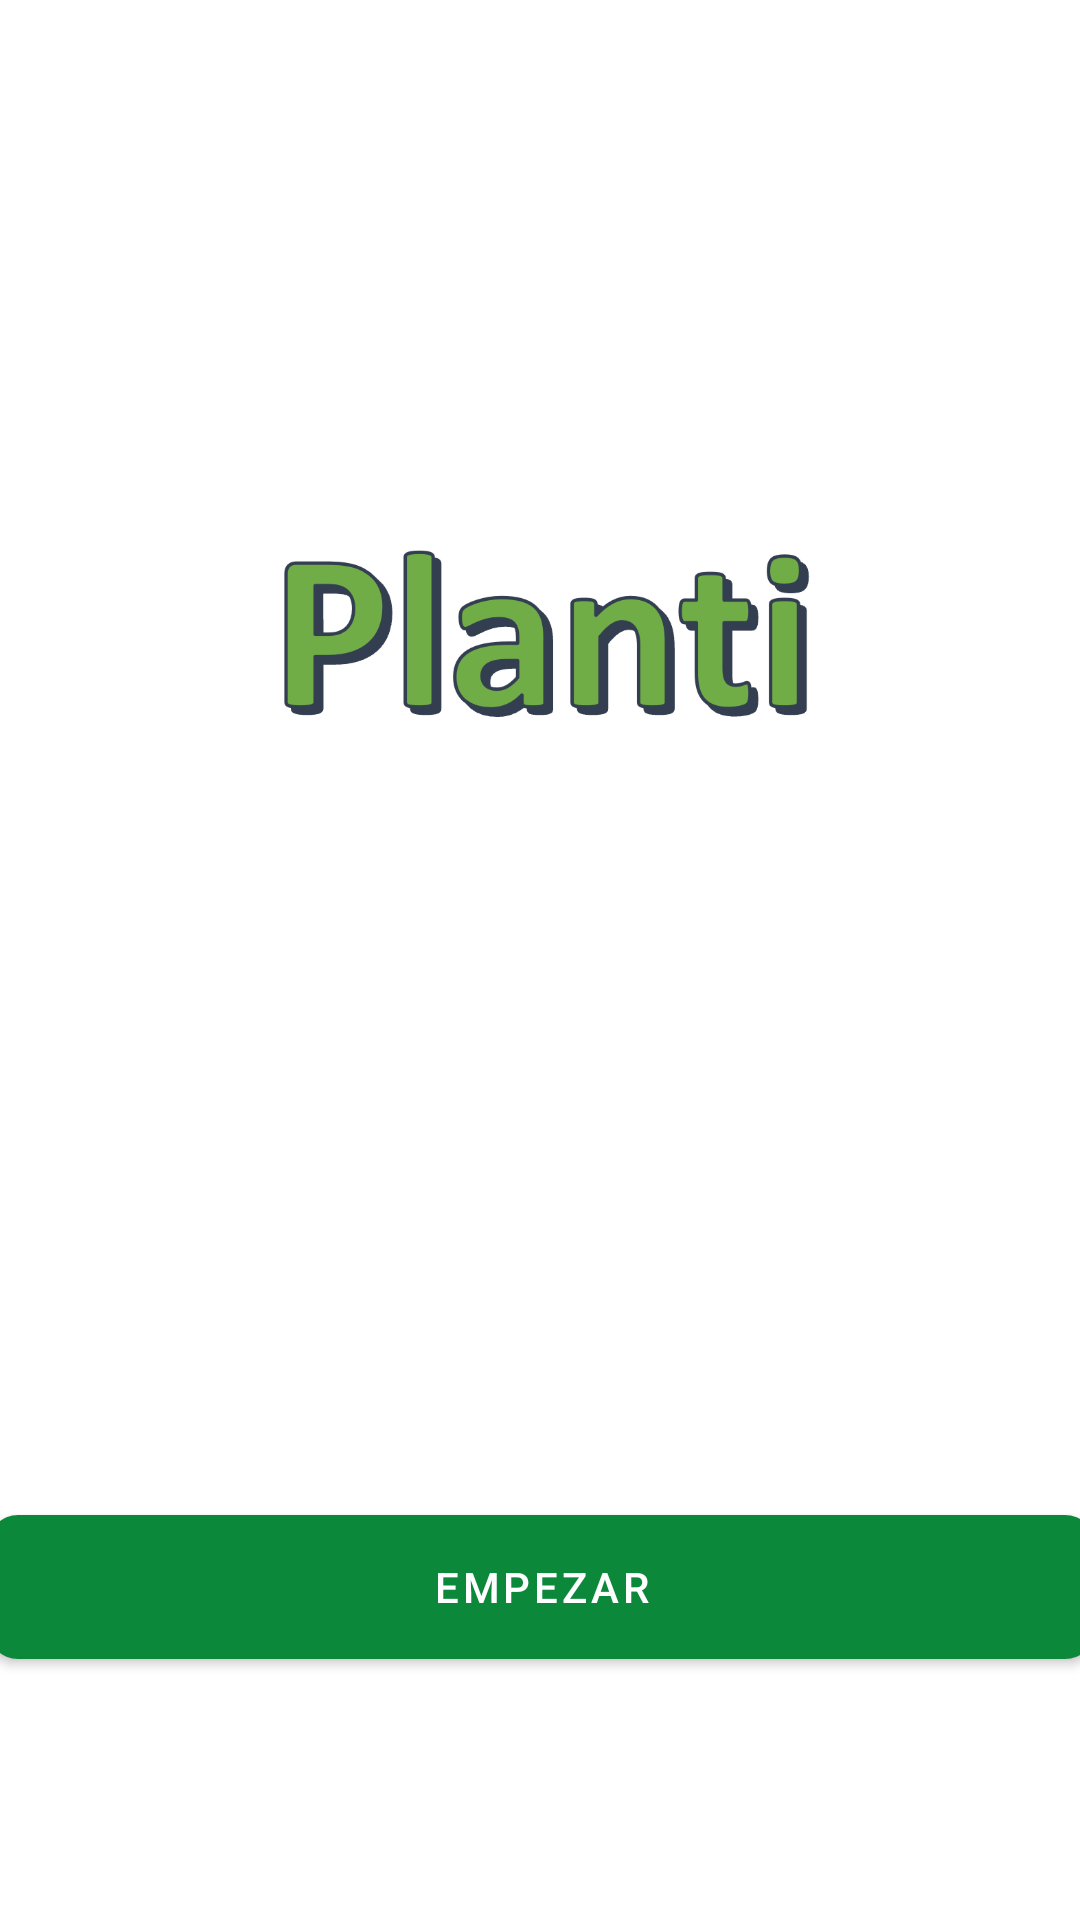

Produce the Android XML layout that renders to this screen, including the resource entries it uses.
<!-- AndroidManifest.xml: application theme Theme.Planti -->
<!-- res/layout/activity_welcome.xml -->
<?xml version="1.0" encoding="utf-8"?>
<androidx.constraintlayout.widget.ConstraintLayout xmlns:android="http://schemas.android.com/apk/res/android"
    xmlns:app="http://schemas.android.com/apk/res-auto"
    xmlns:tools="http://schemas.android.com/tools"
    android:layout_width="match_parent"
    android:layout_height="match_parent"
    tools:context=".Welcome">

    <LinearLayout
        android:id="@+id/idLayout"
        android:layout_width="369dp"
        android:layout_height="576dp"
        android:layout_marginStart="21dp"
        android:layout_marginTop="9dp"
        android:layout_marginEnd="21dp"
        android:layout_marginBottom="17dp"
        android:orientation="vertical"
        app:layout_constraintBottom_toBottomOf="parent"
        app:layout_constraintEnd_toEndOf="parent"
        app:layout_constraintStart_toStartOf="parent"
        app:layout_constraintTop_toTopOf="parent">

        <ImageView
            android:id="@+id/imageView"
            android:layout_width="wrap_content"
            android:layout_height="421dp"
            app:srcCompat="@drawable/plantilogo" />

        <Space
            android:layout_width="match_parent"
            android:layout_height="50dp" />

        <Button
            android:id="@+id/btnEmpezar"
            android:layout_width="match_parent"
            android:layout_height="60dp"
            android:text="Empezar"
            app:cornerRadius="10dp" />

    </LinearLayout>

</androidx.constraintlayout.widget.ConstraintLayout>
<!-- resources referenced by this layout -->
<resources>
  <!-- drawable plantilogo: png bitmap (drawable, 25547 bytes) -->
  <style name="Theme.Planti" parent="Theme.MaterialComponents.DayNight.DarkActionBar">
          
          <item name="colorPrimary">@color/purple_500</item>
          <item name="colorPrimaryVariant">@color/purple_700</item>
          <item name="colorOnPrimary">@color/white</item>
          
          <item name="colorSecondary">@color/teal_200</item>
          <item name="colorSecondaryVariant">@color/teal_700</item>
          <item name="colorOnSecondary">@color/black</item>
          
          <item name="android:statusBarColor">?attr/colorPrimaryVariant</item>
          
      </style>
  <color name="purple_500">#0C883B</color>
  <color name="purple_700">#25BB5E</color>
  <color name="white">#FFFFFFFF</color>
  <color name="teal_200">#FF03DAC5</color>
  <color name="teal_700">#FF018786</color>
  <color name="black">#FF000000</color>
</resources>
